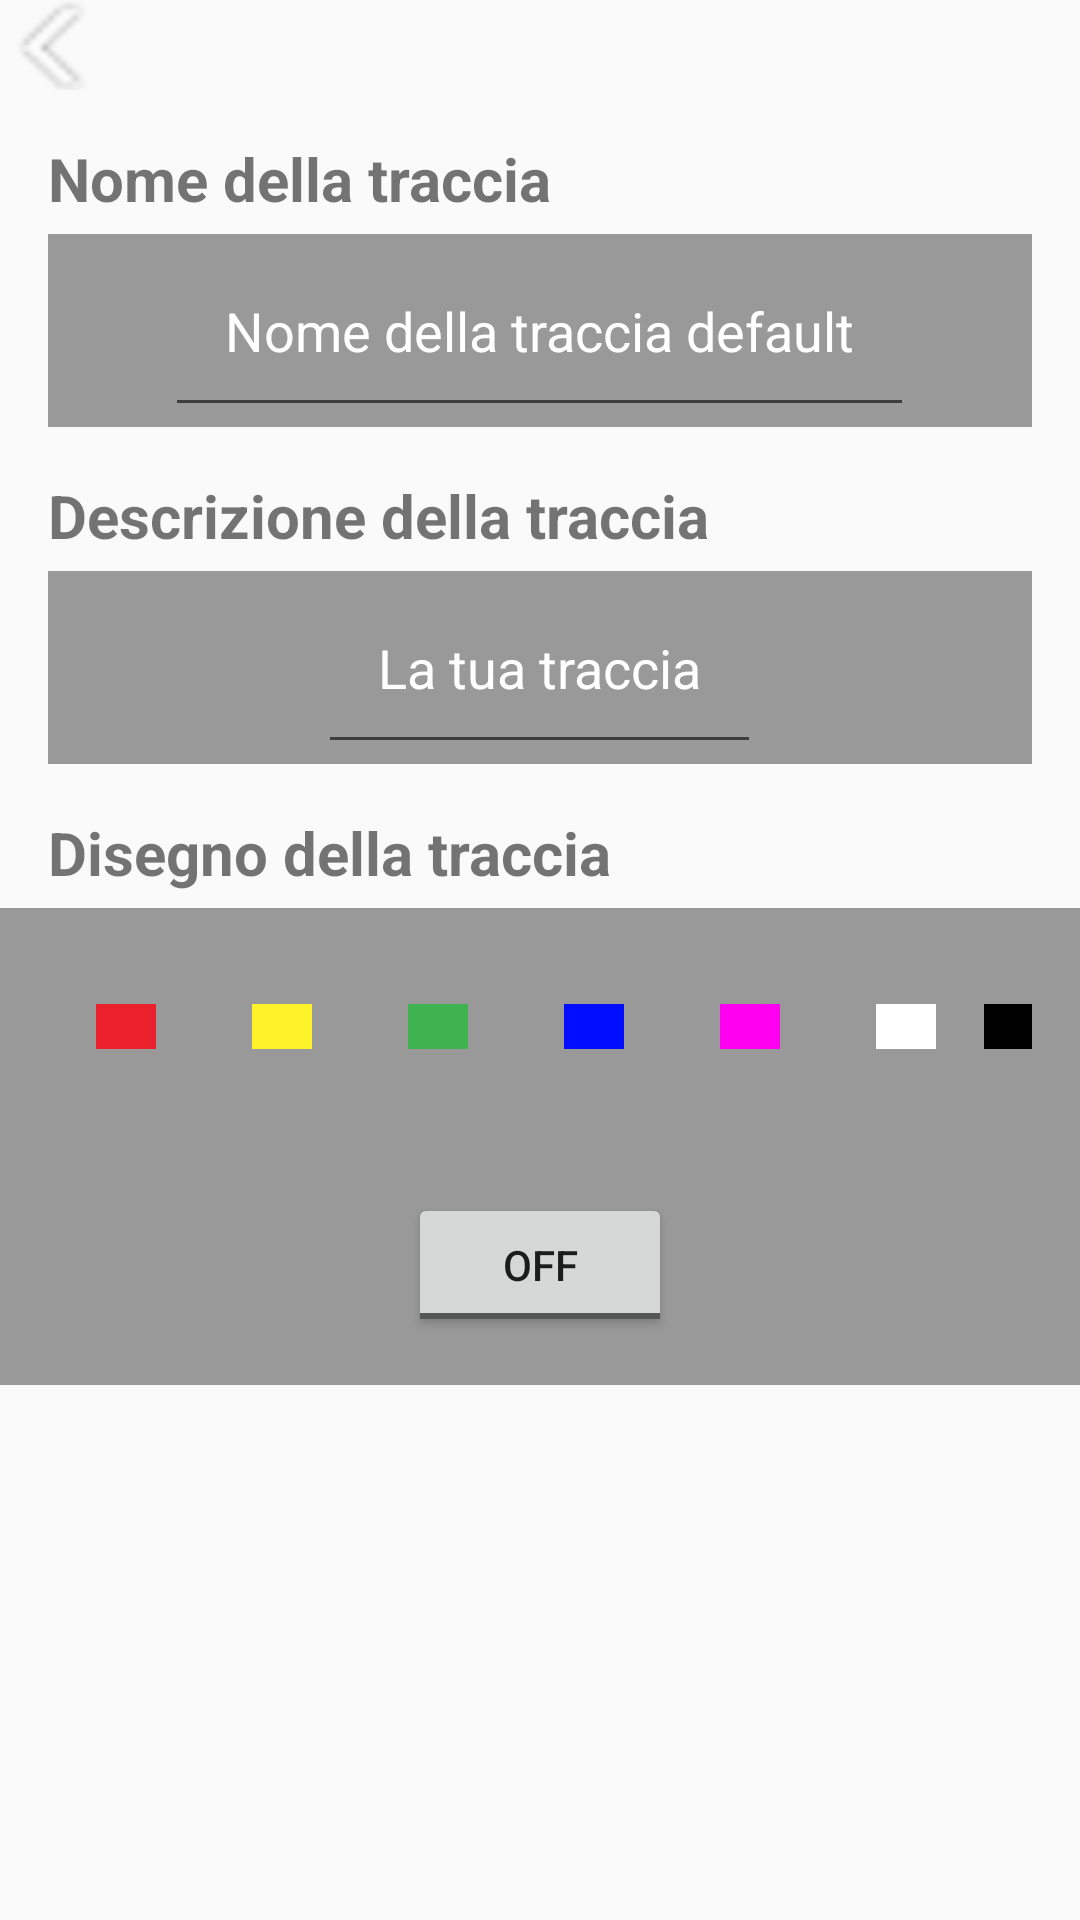

Produce the Android XML layout that renders to this screen, including the resource entries it uses.
<!-- AndroidManifest.xml: application theme AppTheme -->
<!-- res/layout/layout_settaggi_traccia.xml -->
<?xml version="1.0" encoding="utf-8"?>
<LinearLayout xmlns:android="http://schemas.android.com/apk/res/android"
    android:orientation="vertical"
    android:layout_width="match_parent"
    android:layout_height="match_parent">
    <LinearLayout
        android:layout_width="wrap_content"
        android:layout_height="wrap_content"
        android:orientation="horizontal"
        >
        <ImageButton
            android:id="@+id/bottone_back"
            android:src="@drawable/left_arrow"
            android:layout_width="wrap_content"
            android:layout_height="30dp"
            android:layout_gravity="center_vertical"
            android:contentDescription="@string/immagine_non_presente"
            android:background="@android:color/transparent" />
    </LinearLayout>
    <LinearLayout
        android:layout_width="match_parent"
        android:layout_height="wrap_content"
        android:orientation="horizontal"
        android:baselineAligned="false"
        >
        <TextView
            android:layout_width="wrap_content"
            android:layout_height="wrap_content"
            android:text="@string/nome_traccia"
            android:textStyle="bold"
            android:textSize="20sp"
            android:layout_gravity="center_vertical"
            android:paddingTop="16dp"
            android:paddingLeft="16dp"
            android:paddingBottom="5dp"/>
    </LinearLayout>
    <LinearLayout
        android:layout_width="match_parent"
        android:layout_height="wrap_content"
        android:orientation="horizontal"
        android:baselineAligned="false"
        android:gravity="center"
        >
        <LinearLayout
            android:layout_width="16dp"
            android:layout_height="wrap_content"
            android:orientation="horizontal"
            android:baselineAligned="false"
            android:gravity="center"
            >
        </LinearLayout>
        <LinearLayout
            android:layout_width="0dp"
            android:layout_height="wrap_content"
            android:layout_weight="1"
            android:orientation="horizontal"
            android:baselineAligned="false"
            android:background="@color/grigio_settaggi_marker"
            android:gravity="center"
            >
            <EditText
                android:layout_width="wrap_content"
                android:layout_height="wrap_content"
                android:hint="@string/nome_traccia_default"
                android:textColor="@android:color/white"
                android:textColorHint="@android:color/white"
                android:padding="20dp"/>
        </LinearLayout>
        <LinearLayout
            android:layout_width="16dp"
            android:layout_height="wrap_content"
            android:orientation="horizontal"
            android:baselineAligned="false"
            android:gravity="center"
            >
        </LinearLayout>
    </LinearLayout>
    <LinearLayout
        android:layout_width="match_parent"
        android:layout_height="wrap_content"
        android:orientation="horizontal"
        android:baselineAligned="false"
        >
        <TextView
            android:layout_width="wrap_content"
            android:layout_height="wrap_content"
            android:text="@string/descrizione_traccia"
            android:textStyle="bold"
            android:textSize="20sp"
            android:layout_gravity="center_vertical"
            android:paddingTop="16dp"
            android:paddingLeft="16dp"
            android:paddingBottom="5dp"/>
    </LinearLayout>
    <LinearLayout
        android:layout_width="match_parent"
        android:layout_height="wrap_content"
        android:orientation="horizontal"
        android:baselineAligned="false"
        android:gravity="center"
        >
        <LinearLayout
            android:layout_width="16dp"
            android:layout_height="wrap_content"
            android:orientation="horizontal"
            android:baselineAligned="false"
            android:gravity="center"
            >
        </LinearLayout>
        <LinearLayout
            android:layout_width="0dp"
            android:layout_height="wrap_content"
            android:layout_weight="1"
            android:orientation="horizontal"
            android:baselineAligned="false"
            android:background="@color/grigio_settaggi_marker"
            android:gravity="center"
            >
            <EditText
                android:layout_width="wrap_content"
                android:layout_height="wrap_content"
                android:hint="@string/tua_traccia"
                android:textColor="@android:color/white"
                android:textColorHint="@android:color/white"
                android:padding="20dp"/>
        </LinearLayout>
        <LinearLayout
            android:layout_width="16dp"
            android:layout_height="wrap_content"
            android:orientation="horizontal"
            android:baselineAligned="false"
            android:gravity="center"
            >
        </LinearLayout>
    </LinearLayout>
    <LinearLayout
        android:layout_width="match_parent"
        android:layout_height="wrap_content"
        android:orientation="horizontal"
        android:baselineAligned="false"
        >
        <TextView
            android:layout_width="wrap_content"
            android:layout_height="wrap_content"
            android:text="@string/disegno_traccia"
            android:textStyle="bold"
            android:textSize="20sp"
            android:layout_gravity="center_vertical"
            android:paddingTop="16dp"
            android:paddingLeft="16dp"
            android:paddingBottom="5dp"/>
    </LinearLayout>
    <LinearLayout
        android:layout_width="match_parent"
        android:layout_height="wrap_content"
        android:orientation="horizontal"
        android:baselineAligned="false"
        android:background="@color/grigio_settaggi_marker"
        android:gravity="center"
        android:padding="16dp"
        >
        <ImageButton
            android:src="@drawable/traccia_rossa"
            android:layout_width="wrap_content"
            android:layout_height="wrap_content"
            android:layout_gravity="center_vertical"
            android:contentDescription="@string/immagine_non_presente"
            android:background="@android:color/transparent"
            android:padding="16dp"
            android:onClick="tracciaTipo1"
            />
        <ImageButton
            android:src="@drawable/traccia_gialla"
            android:layout_width="wrap_content"
            android:layout_height="wrap_content"
            android:layout_gravity="center_vertical"
            android:contentDescription="@string/immagine_non_presente"
            android:background="@android:color/transparent"
            android:padding="16dp"
            android:onClick="tracciaTipo2"
            />
        <ImageButton
            android:src="@drawable/traccia_verde"
            android:layout_width="wrap_content"
            android:layout_height="wrap_content"
            android:layout_gravity="center_vertical"
            android:contentDescription="@string/immagine_non_presente"
            android:background="@android:color/transparent"
            android:padding="16dp"
            android:onClick="tracciaTipo3"
            />
        <ImageButton
            android:src="@drawable/traccia_blu"
            android:layout_width="wrap_content"
            android:layout_height="wrap_content"
            android:layout_gravity="center_vertical"
            android:contentDescription="@string/immagine_non_presente"
            android:background="@android:color/transparent"
            android:padding="16dp"
            android:onClick="tracciaTipo4"
            />
        <ImageButton
            android:src="@drawable/traccia_fucsia"
            android:layout_width="wrap_content"
            android:layout_height="wrap_content"
            android:layout_gravity="center_vertical"
            android:contentDescription="@string/immagine_non_presente"
            android:background="@android:color/transparent"
            android:padding="16dp"
            android:onClick="tracciaTipo5"
            />
        <ImageButton
            android:src="@drawable/traccia_bianca"
            android:layout_width="wrap_content"
            android:layout_height="wrap_content"
            android:layout_gravity="center_vertical"
            android:contentDescription="@string/immagine_non_presente"
            android:background="@android:color/transparent"
            android:padding="16dp"
            android:onClick="tracciaTipo6"
            />
        <ImageButton
            android:src="@drawable/traccia_nera"
            android:layout_width="wrap_content"
            android:layout_height="wrap_content"
            android:layout_gravity="center_vertical"
            android:contentDescription="@string/immagine_non_presente"
            android:background="@android:color/transparent"
            android:padding="16dp"
            android:onClick="tracciaTipo7"
            />
    </LinearLayout>
    <LinearLayout
        android:layout_width="match_parent"
        android:layout_height="wrap_content"
        android:orientation="horizontal"
        android:baselineAligned="false"
        android:background="@color/grigio_settaggi_marker"
        android:gravity="center"
        android:padding="16dp"
        >
        <ToggleButton
            android:layout_width="wrap_content"
            android:layout_height="wrap_content"
            android:textOn="ON"
            android:textOff="OFF"
            />
    </LinearLayout>
</LinearLayout>
<!-- resources referenced by this layout -->
<resources>
  <color name="grigio_settaggi_marker">#999999</color>
  <!-- drawable left_arrow: png bitmap (drawable-mdpi, 2172 bytes) -->
  <!-- drawable traccia_bianca: png bitmap (drawable-mdpi, 15413 bytes) -->
  <!-- drawable traccia_blu: png bitmap (drawable-mdpi, 15413 bytes) -->
  <!-- drawable traccia_fucsia: png bitmap (drawable-mdpi, 15413 bytes) -->
  <!-- drawable traccia_gialla: png bitmap (drawable-mdpi, 15413 bytes) -->
  <!-- drawable traccia_nera: png bitmap (drawable-mdpi, 15403 bytes) -->
  <!-- drawable traccia_rossa: png bitmap (drawable-mdpi, 14535 bytes) -->
  <!-- drawable traccia_verde: png bitmap (drawable-mdpi, 15413 bytes) -->
  <string name="descrizione_traccia">Descrizione della traccia</string>
  <string name="disegno_traccia">Disegno della traccia</string>
  <string name="immagine_non_presente">Immagine non presente</string>
  <string name="nome_traccia">Nome della traccia</string>
  <string name="nome_traccia_default">Nome della traccia default</string>
  <string name="tua_traccia">La tua traccia</string>
  <style name="AppTheme" parent="Theme.AppCompat.Light.DarkActionBar">
          
      </style>
</resources>
